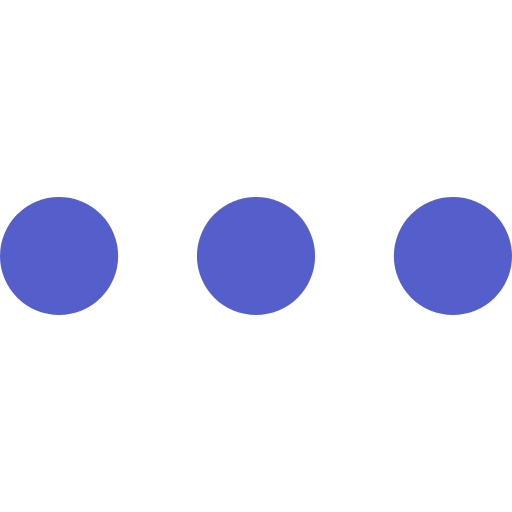
t = 0.00 s
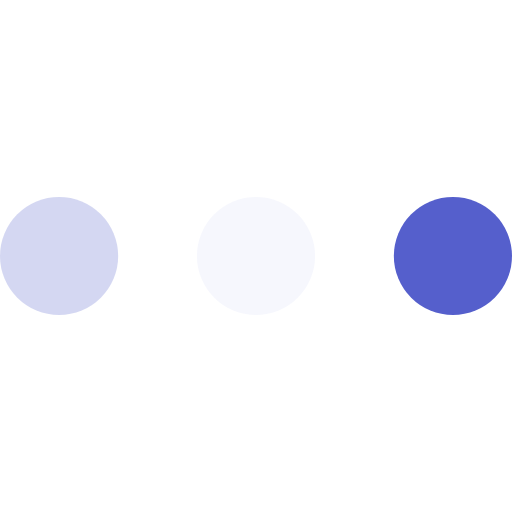
t = 0.23 s
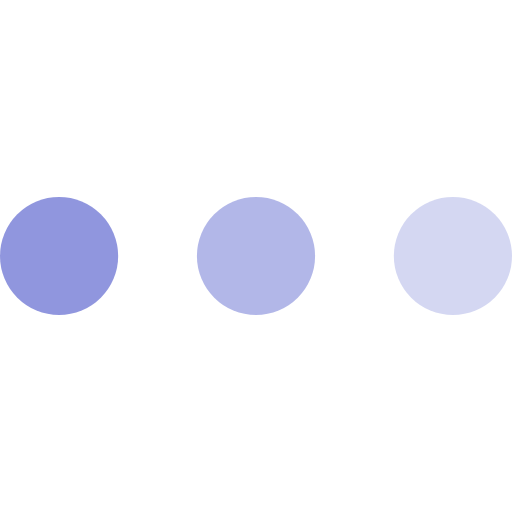
t = 0.43 s
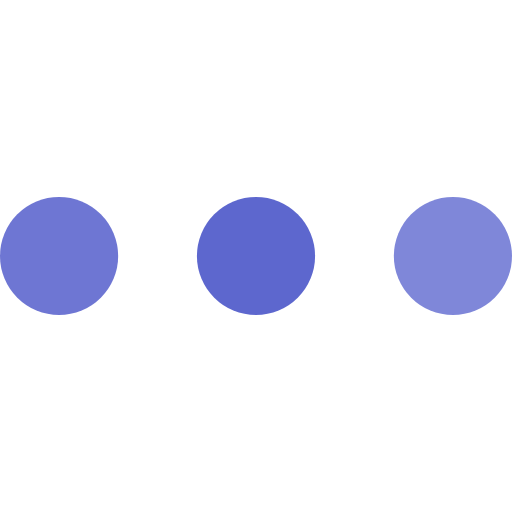
t = 0.68 s
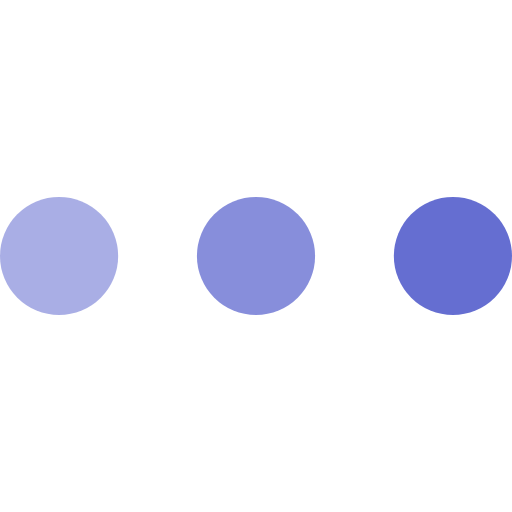
t = 0.85 s
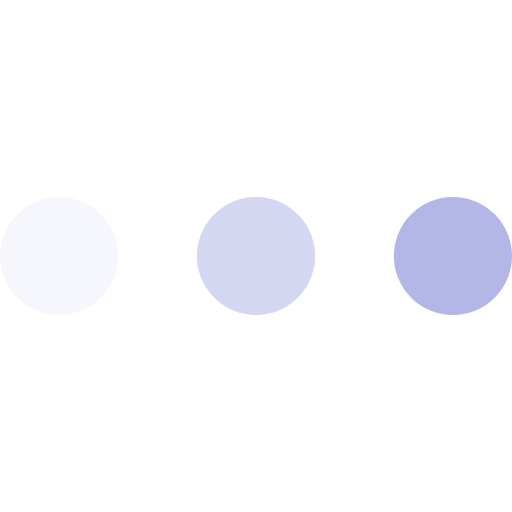
t = 1.08 s

The animated SVG that drew these frames (rendered in a browser with its animation timeline set to each time). Animation: 3 SMIL elements (animate=3); one cycle of 1.30 s, repeats indefinitely.

<svg version="1.1" id="L4" xmlns="http://www.w3.org/2000/svg" xmlns:xlink="http://www.w3.org/1999/xlink" x="0px" y="0px" viewBox="0 0 52 52" enable-background="new 0 0 0 0" xml:space="preserve">
    <circle fill="#555FCC" stroke="none" cx="6" cy="26" r="6">
        <animate attributeName="opacity" dur="1s" values="0;1;0" repeatCount="indefinite" begin="0.1"/>    
    </circle>
    <circle fill="#555FCC" stroke="none" cx="26" cy="26" r="6">
        <animate attributeName="opacity" dur="1s" values="0;1;0" repeatCount="indefinite" begin="0.2"/>       
    </circle>
    <circle fill="#555FCC" stroke="none" cx="46" cy="26" r="6">
        <animate attributeName="opacity" dur="1s" values="0;1;0" repeatCount="indefinite" begin="0.3"/>     
    </circle>
</svg>
